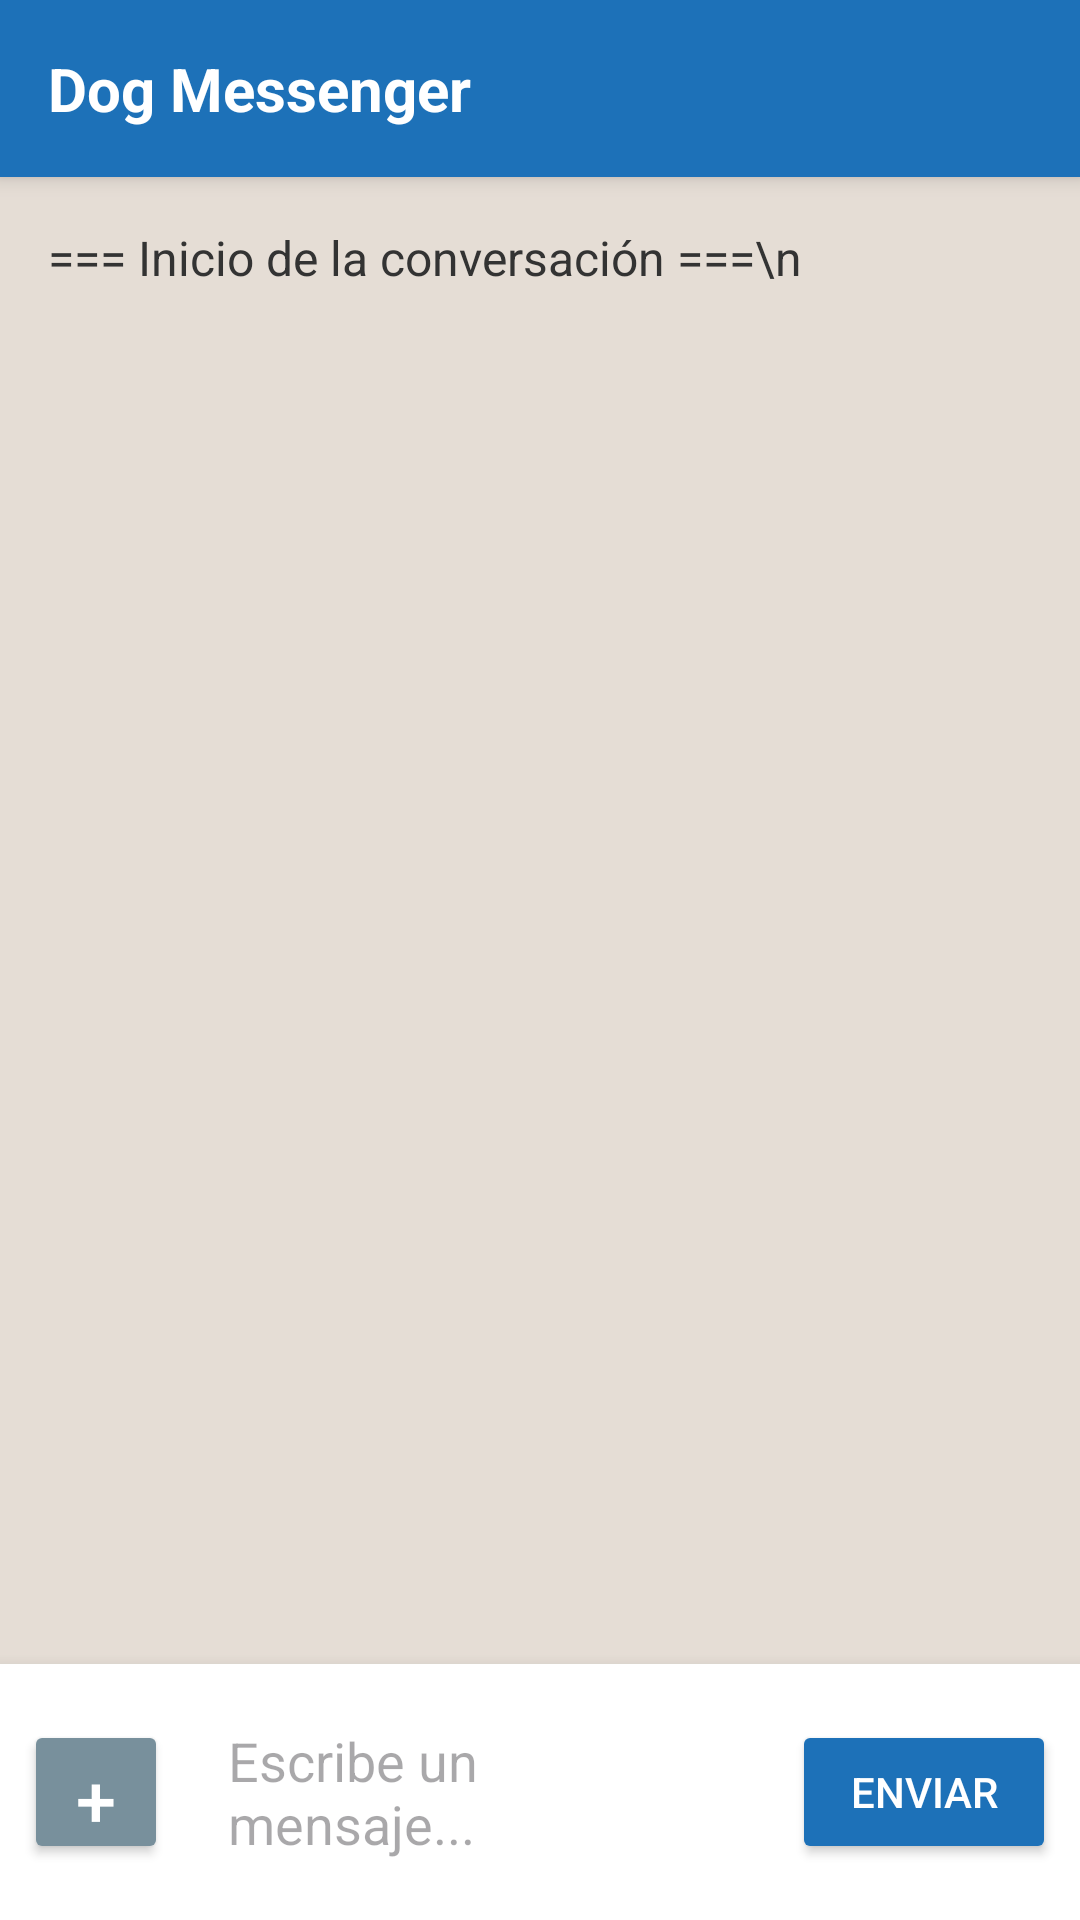

Here is an Android app screen rendered from its layout file. Give the layout XML and the strings, colors and styles it references.
<!-- AndroidManifest.xml: application theme Theme.DogMessenger -->
<!-- res/layout/activity_chat.xml -->
<?xml version="1.0" encoding="utf-8"?>
<LinearLayout xmlns:android="http://schemas.android.com/apk/res/android"
    android:layout_width="match_parent"
    android:layout_height="match_parent"
    android:orientation="vertical"
    android:background="#E5DDD5"> 

    
    <TextView
        android:layout_width="match_parent"
        android:layout_height="wrap_content"
        android:text="Dog Messenger"
        android:background="@color/dog_blue"
        android:textColor="@android:color/white"
        android:textSize="20sp"
        android:textStyle="bold"
        android:padding="16dp"
        android:elevation="4dp" />

    
    <ScrollView
        android:id="@+id/scrollViewChat"
        android:layout_width="match_parent"
        android:layout_height="0dp"
        android:layout_weight="1"
        android:padding="16dp"
        android:fillViewport="true">

        <TextView
            android:id="@+id/tvMensajes"
            android:layout_width="match_parent"
            android:layout_height="wrap_content"
            android:textSize="16sp"
            android:textColor="#333333"
            android:text="=== Inicio de la conversación ===\n" />
    </ScrollView>

    
    <LinearLayout
        android:layout_width="match_parent"
        android:layout_height="wrap_content"
        android:orientation="horizontal"
        android:padding="8dp"
        android:background="@android:color/white"
        android:gravity="center_vertical"
        android:elevation="8dp">

        
        <Button
            android:id="@+id/btnEnviarArchivo"
            android:layout_width="48dp"
            android:layout_height="48dp"
            android:text="+"
            android:textSize="24sp"
            android:backgroundTint="#78909C"
            android:textColor="@android:color/white"
            android:insetLeft="0dp"
            android:insetTop="0dp"
            android:insetRight="0dp"
            android:insetBottom="0dp"
            android:layout_marginEnd="8dp" />

        
        <EditText
            android:id="@+id/etMensaje"
            android:layout_width="0dp"
            android:layout_height="wrap_content"
            android:layout_weight="1"
            android:hint="Escribe un mensaje..."
            android:inputType="textMultiLine"
            android:maxLines="4"
            android:background="@android:color/transparent"
            android:padding="12dp" />

        
        <Button
            android:id="@+id/btnEnviarTexto"
            android:layout_width="wrap_content"
            android:layout_height="wrap_content"
            android:text="Enviar"
            android:backgroundTint="@color/dog_blue"
            android:textColor="@android:color/white"
            android:layout_marginStart="8dp" />

    </LinearLayout>
</LinearLayout>
<!-- resources referenced by this layout -->
<resources>
  <color name="dog_blue">#1D71B8</color>
  <style name="Theme.DogMessenger" parent="Base.Theme.DogMessenger" />
  <style name="Base.Theme.DogMessenger" parent="Theme.Material3.DayNight.NoActionBar">
          
          
      </style>
</resources>
